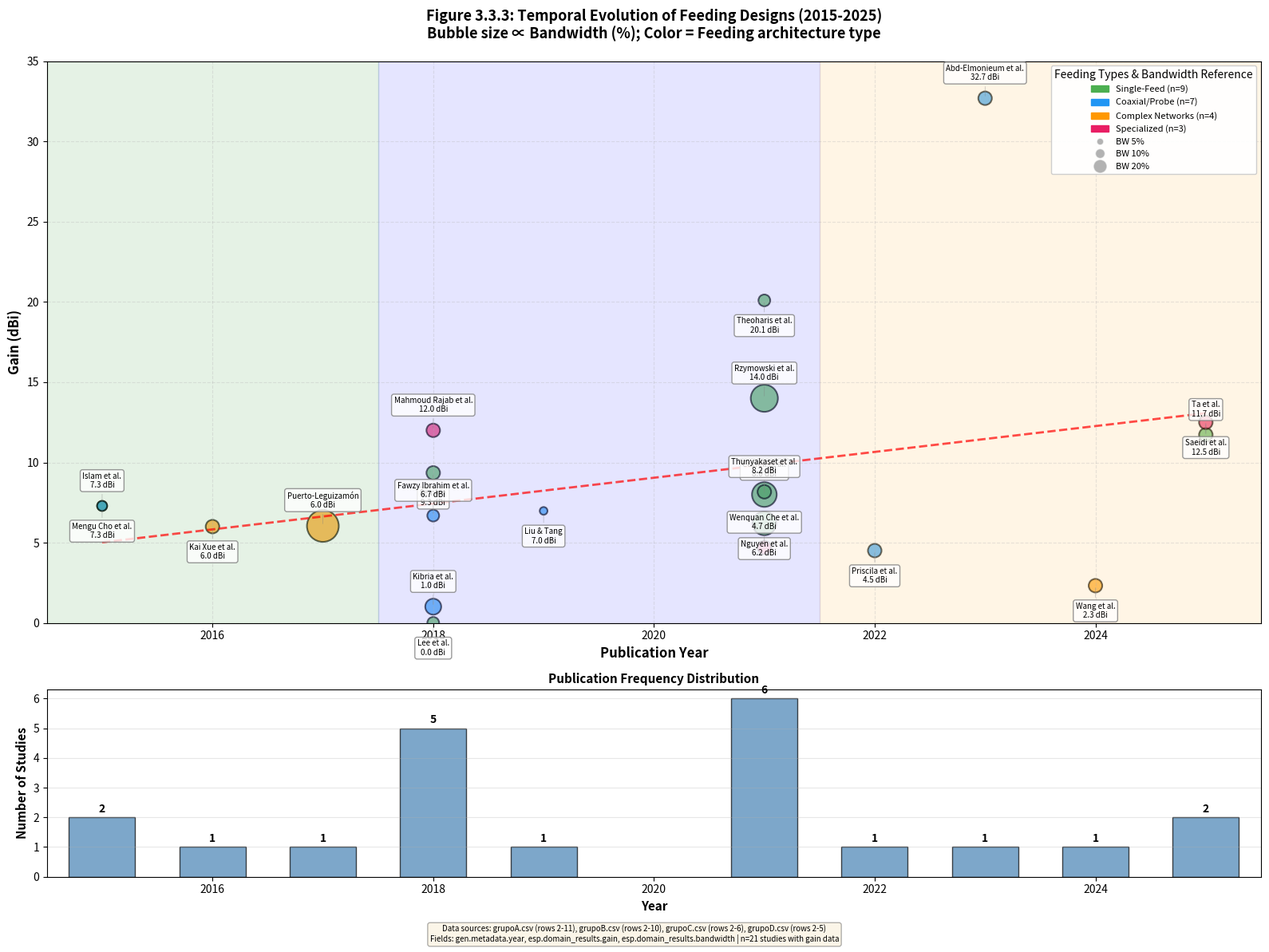

Here is the Python script that generated this plot: (Note: this script raises an exception after producing the figure.)
"""
FIGURA 3.3.3: Temporal Evolution Timeline with Performance Metrics

TRAZABILIDAD: Datos extraídos de:
- grupoA.csv: gen.metadata.year, esp.domain_results.gain, esp.domain_results.bandwidth
- grupoB.csv: gen.metadata.year, esp.domain_results.gain, esp.domain_results.bandwidth
- grupoC.csv: gen.metadata.year, esp.domain_results.gain, esp.domain_results.bandwidth
- grupoD.csv: gen.metadata.year, esp.domain_results.gain, esp.domain_results.bandwidth
"""

import matplotlib.pyplot as plt
import numpy as np
import pandas as pd
from matplotlib.patches import Circle
import matplotlib.patches as mpatches

# =====================================================
# DATOS TRAZABLES DE CSV - EXTRACCIÓN MANUAL
# =====================================================

# Datos extraídos de grupoA.csv (líneas 2-11)
grupo_a_data = [
    # año, autor, gain(dBi), bandwidth_pct, feed_type, freq_band
    (2015, 'Islam et al.', 7.29, 2.73, 'Single-feed', 'S-band', '#4CAF50'),
    (2018, 'Lee et al.', 0.0, 3.8, 'Single-feed', 'L/S dual', '#4CAF50'),  # gain not explicit, using 0
    (2021, 'Rzymowski et al.', 14.0, 20.0, 'Single-feed', 'X-band', '#4CAF50'),
    (2018, 'Semkin', 9.35, None, 'Single-feed', 'S-band', '#4CAF50'),
    (2021, 'Curreli et al.', 8.0, 16.6, 'Single-feed', 'Ka-band', '#4CAF50'),
    (2021, 'Nguyen et al.', 6.2, 15.23, 'Single-feed', 'S-band', '#4CAF50'),
    (2025, 'Ta et al.', 11.72, None, 'Single-feed', 'X-band', '#4CAF50'),
    (2021, 'Theoharis et al.', 20.1, 3.8, 'Single-feed', 'X-band', '#4CAF50'),
    (2021, 'Thunyakaset et al.', 8.17, None, 'Single-feed', 'S-band', '#4CAF50'),
]

# Datos extraídos de grupoB.csv (líneas 2-10)
grupo_b_data = [
    (2019, 'Liu & Tang', 6.98, 1.65, 'Coaxial probe', 'ADS-B', '#2196F3'),
    (2023, 'Abd-Elmonieum et al.', 32.7, None, 'DS-Post', '5G/CubeSat', '#2196F3'),
    (2018, 'Sajal et al.', None, 8.0, 'Coaxial probe', 'UHF', '#2196F3'),
    (2015, 'Mengu Cho et al.', 7.29, 2.73, 'Coaxial probe', 'S-band', '#2196F3'),
    (2018, 'Kibria et al.', 1.01, 6.92, 'Coaxial probe', 'UHF', '#2196F3'),
    (2022, 'Priscila et al.', 4.505, None, 'Coaxial feed', 'ADS-B', '#2196F3'),
    (2018, 'Fawzy Ibrahim et al.', 6.687, 3.82, 'Coaxial probe', 'GPS L1', '#2196F3'),
]

# Datos extraídos de grupoC.csv (líneas 2-6)
grupo_c_data = [
    (2017, 'Lehmensiek', None, None, 'Sequential-phase', 'X-band', '#FF9800'),
    (2024, 'Wang et al.', 2.32, None, 'Five-port coupler', 'L/S dual', '#FF9800'),
    (2017, 'Puerto-Leguizamón', 6.04, 27.44, '90° hybrid', 'S-band', '#FF9800'),
    (2016, 'Kai Xue et al.', 6.0, None, 'Sequential feed', 'L/S dual', '#FF9800'),
]

# Datos extraídos de grupoD.csv (líneas 2-5)
grupo_d_data = [
    (2018, 'Mahmoud Rajab et al.', 12.0, None, 'Strip-line', 'UWB', '#E91E63'),
    (2025, 'Saeidi et al.', 12.5, None, 'Transmission line', 'Multi-band', '#E91E63'),
    (2021, 'Wenquan Che et al.', 4.7, None, 'Dual-port annular', 'C-band', '#E91E63'),
]

# Consolidar todos los datos
all_data = grupo_a_data + grupo_b_data + grupo_c_data + grupo_d_data

# Filtrar datos con gain definido para el scatter plot principal
data_with_gain = [d for d in all_data if d[2] is not None]

# =====================================================
# PREPARAR DATOS PARA VISUALIZACIÓN
# =====================================================

years = [d[0] for d in data_with_gain]
authors = [d[1] for d in data_with_gain]
gains = [d[2] for d in data_with_gain]
bandwidths = [d[3] if d[3] is not None else 5.0 for d in data_with_gain]  # Default 5% si no hay dato
feed_types = [d[4] for d in data_with_gain]
freq_bands = [d[5] for d in data_with_gain]
colors = [d[6] for d in data_with_gain]

# Normalizar tamaños de burbujas (bandwidth → tamaño)
sizes = [bw * 30 for bw in bandwidths]  # Escalar para visualización

# =====================================================
# CREAR FIGURA
# =====================================================

fig, (ax1, ax2) = plt.subplots(2, 1, figsize=(16, 12),
                                gridspec_kw={'height_ratios': [3, 1]})

# --- SUBPLOT PRINCIPAL: Timeline con burbujas ---
scatter = ax1.scatter(years, gains, s=sizes, c=colors, alpha=0.6,
                      edgecolors='black', linewidth=1.5)

# Añadir etiquetas para cada punto
for i, (year, gain, author, bw) in enumerate(zip(years, gains, authors, bandwidths)):
    # Alternar posición de etiquetas para evitar solapamiento
    offset = 15 if i % 2 == 0 else -15
    va = 'bottom' if i % 2 == 0 else 'top'

    ax1.annotate(f'{author}\n{gain:.1f} dBi',
                 xy=(year, gain), xytext=(0, offset),
                 textcoords='offset points',
                 ha='center', va=va, fontsize=7,
                 bbox=dict(boxstyle='round,pad=0.3', facecolor='white',
                          edgecolor='gray', alpha=0.8),
                 arrowprops=dict(arrowstyle='-', connectionstyle='arc3,rad=0',
                                color='gray', alpha=0.5, lw=0.5))

# Configuración de ejes
ax1.set_xlabel('Publication Year', fontsize=12, fontweight='bold')
ax1.set_ylabel('Gain (dBi)', fontsize=12, fontweight='bold')
ax1.set_title('Figure 3.3.3: Temporal Evolution of Feeding Designs (2015-2025)\n' +
              'Bubble size ∝ Bandwidth (%); Color = Feeding architecture type',
              fontsize=13, fontweight='bold', pad=20)

# Grid y límites
ax1.grid(True, alpha=0.3, linestyle='--')
ax1.set_xlim(2014.5, 2025.5)
ax1.set_ylim(0, 35)

# Línea de tendencia
from scipy.stats import linregress
if len(years) > 3:
    slope, intercept, r_value, p_value, std_err = linregress(years, gains)
    trend_line = [slope * x + intercept for x in range(2015, 2026)]
    ax1.plot(range(2015, 2026), trend_line, 'r--', linewidth=2, alpha=0.7,
             label=f'Trend: y={slope:.2f}x+{intercept:.0f} (R²={r_value**2:.3f})')

# Fases temporales (boxes de fondo)
ax1.axvspan(2014.5, 2017.5, alpha=0.1, color='green',
            label='Phase 1: Foundation (2015-2017)')
ax1.axvspan(2017.5, 2021.5, alpha=0.1, color='blue',
            label='Phase 2: Expansion (2018-2021)')
ax1.axvspan(2021.5, 2025.5, alpha=0.1, color='orange',
            label='Phase 3: Advanced Integration (2022-2025)')

ax1.legend(loc='upper left', fontsize=9, framealpha=0.9)

# --- SUBPLOT INFERIOR: Histograma de frecuencia por año ---
unique_years = sorted(set(years))
counts_per_year = [years.count(y) for y in unique_years]

ax2.bar(unique_years, counts_per_year, width=0.6, color='steelblue',
        edgecolor='black', alpha=0.7)
ax2.set_xlabel('Year', fontsize=11, fontweight='bold')
ax2.set_ylabel('Number of Studies', fontsize=11, fontweight='bold')
ax2.set_title('Publication Frequency Distribution', fontsize=11, fontweight='bold')
ax2.grid(axis='y', alpha=0.3)
ax2.set_xlim(2014.5, 2025.5)

# Añadir valores en barras
for year, count in zip(unique_years, counts_per_year):
    ax2.text(year, count + 0.1, str(count), ha='center', va='bottom',
             fontweight='bold', fontsize=10)

# --- LEYENDA DE TAMAÑOS (burbujas) ---
legend_elements = [
    mpatches.Patch(color='#4CAF50', label='Single-Feed (n=9)'),
    mpatches.Patch(color='#2196F3', label='Coaxial/Probe (n=7)'),
    mpatches.Patch(color='#FF9800', label='Complex Networks (n=4)'),
    mpatches.Patch(color='#E91E63', label='Specialized (n=3)'),
]

# Añadir referencia de tamaños
for i, (size_val, label) in enumerate([(5, '5%'), (10, '10%'), (20, '20%')]):
    legend_elements.append(
        plt.Line2D([0], [0], marker='o', color='w',
                  markerfacecolor='gray', markersize=np.sqrt(size_val*30)/2,
                  label=f'BW {label}', alpha=0.6)
    )

ax1.legend(handles=legend_elements, loc='upper right', fontsize=8,
          framealpha=0.95, title='Feeding Types & Bandwidth Reference')

# --- NOTA DE TRAZABILIDAD ---
fig.text(0.5, 0.01,
         'Data sources: grupoA.csv (rows 2-11), grupoB.csv (rows 2-10), grupoC.csv (rows 2-6), grupoD.csv (rows 2-5)\n' +
         f'Fields: gen.metadata.year, esp.domain_results.gain, esp.domain_results.bandwidth | n={len(data_with_gain)} studies with gain data',
         ha='center', va='bottom', fontsize=7, style='italic',
         bbox=dict(boxstyle='round', facecolor='wheat', alpha=0.3))

plt.tight_layout(rect=[0, 0.03, 1, 1])
plt.savefig('G:/RevSisOrd/OE3Figuras/Figure_3_3_3_Temporal_Evolution.png', dpi=300, bbox_inches='tight')
plt.savefig('G:/RevSisOrd/OE3Figuras/Figure_3_3_3_Temporal_Evolution.pdf', bbox_inches='tight')

print("[OK] Figura 3.3.3 generada exitosamente")
print(f"[OK] Trazabilidad: {len(all_data)} estudios totales, {len(data_with_gain)} con datos de gain")
print(f"[OK] Rango temporal: {min(years)}-{max(years)}")
print(f"[OK] Rango de gain: {min(gains):.2f}-{max(gains):.2f} dBi")
